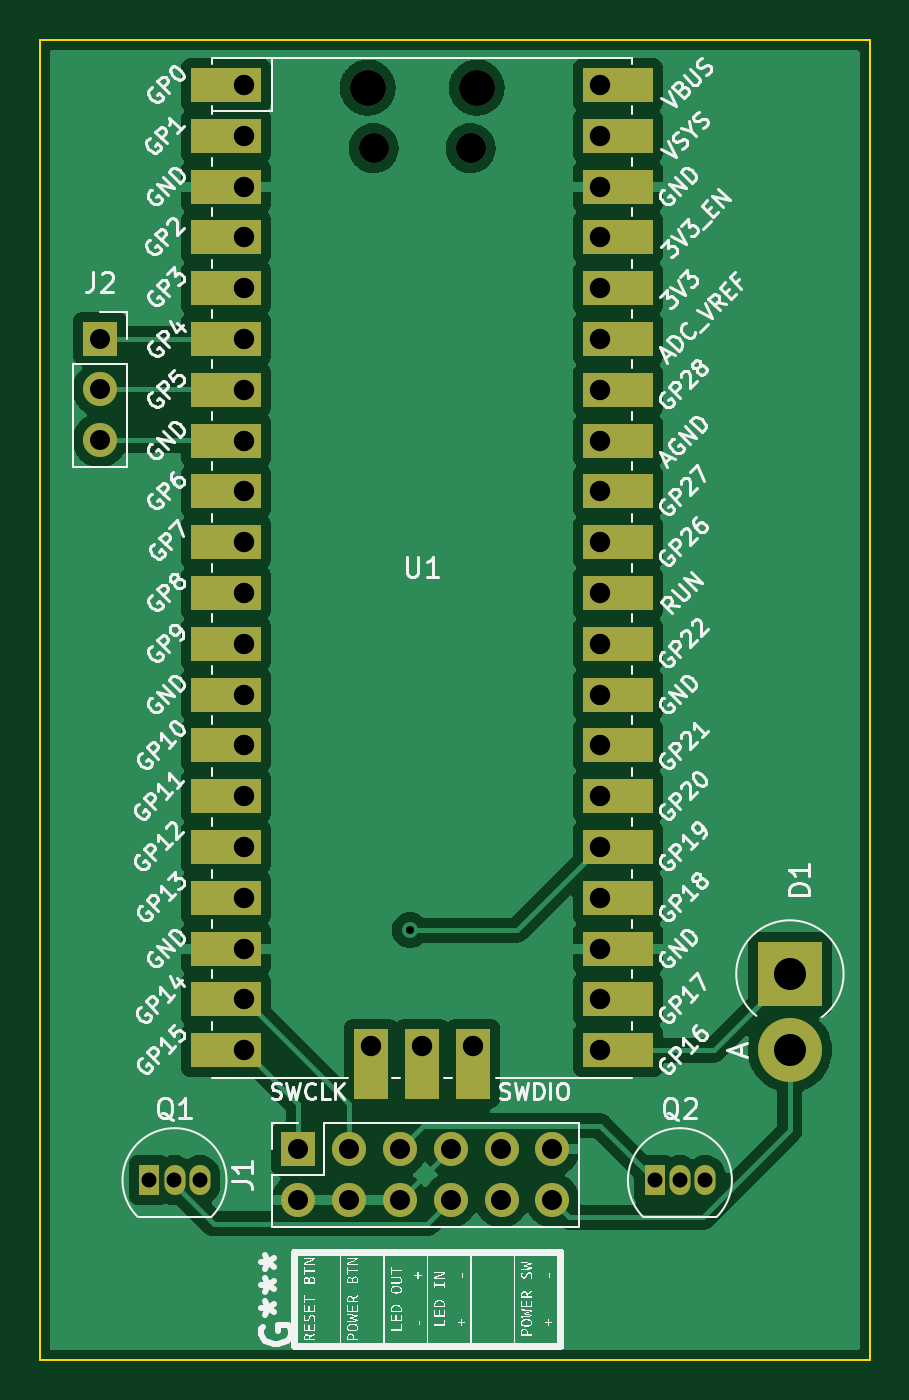
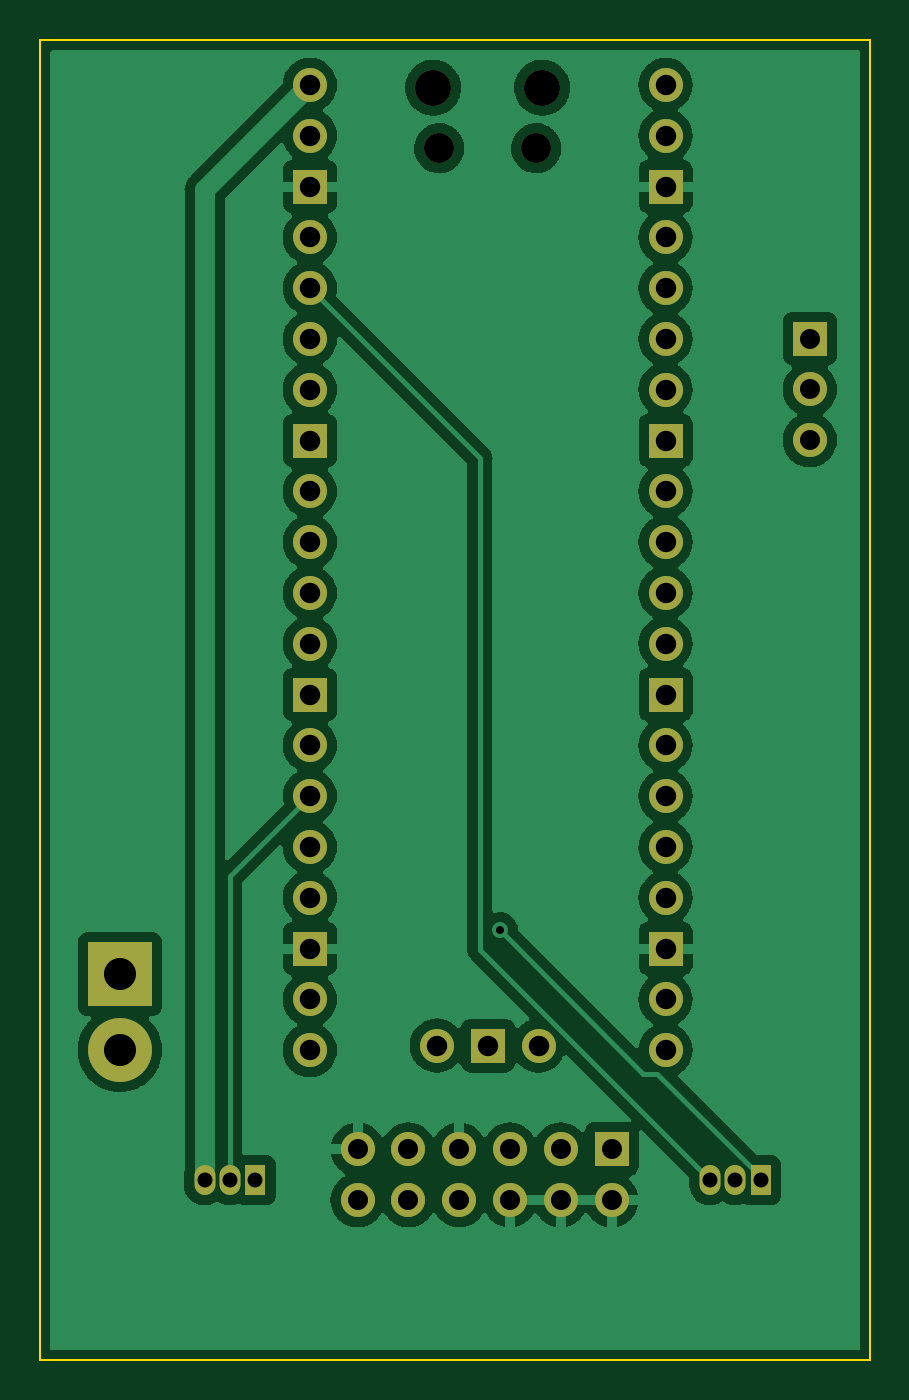
Circuit board: 9 layer files. Board 41.5 x 66.0 mm.
- bottom_copper: picoswitch-B_Cu.gbr (107395 bytes)
- bottom_mask: picoswitch-B_Mask.gbr (2731 bytes)
- bottom_silk: picoswitch-B_Silkscreen.gbr (470 bytes)
- outline: picoswitch-Edge_Cuts.gbr (626 bytes)
- top_copper: picoswitch-F_Cu.gbr (96549 bytes)
- top_mask: picoswitch-F_Mask.gbr (4118 bytes)
- top_silk: picoswitch-F_Silkscreen.gbr (153642 bytes)
- drill: picoswitch-NPTH.drl (482 bytes)
- drill: picoswitch-PTH.drl (1653 bytes)

=== bottom_copper: picoswitch-B_Cu.gbr (107395 bytes, source omitted) ===
=== bottom_mask: picoswitch-B_Mask.gbr ===
%TF.GenerationSoftware,KiCad,Pcbnew,7.0.10+dfsg-1*%
%TF.CreationDate,2024-01-14T16:43:58+01:00*%
%TF.ProjectId,picoswitch,7069636f-7377-4697-9463-682e6b696361,rev?*%
%TF.SameCoordinates,Original*%
%TF.FileFunction,Soldermask,Bot*%
%TF.FilePolarity,Negative*%
%FSLAX46Y46*%
G04 Gerber Fmt 4.6, Leading zero omitted, Abs format (unit mm)*
G04 Created by KiCad (PCBNEW 7.0.10+dfsg-1) date 2024-01-14 16:43:58*
%MOMM*%
%LPD*%
G01*
G04 APERTURE LIST*
%ADD10R,1.700000X1.700000*%
%ADD11O,1.700000X1.700000*%
%ADD12R,3.200000X3.200000*%
%ADD13O,3.200000X3.200000*%
%ADD14O,1.800000X1.800000*%
%ADD15O,1.500000X1.500000*%
%ADD16R,1.050000X1.500000*%
%ADD17O,1.050000X1.500000*%
G04 APERTURE END LIST*
D10*
%TO.C,J1*%
X137420000Y-113960000D03*
D11*
X137420000Y-116500000D03*
X139960000Y-113960000D03*
X139960000Y-116500000D03*
X142500000Y-113960000D03*
X142500000Y-116500000D03*
X145040000Y-113960000D03*
X145040000Y-116500000D03*
X147580000Y-113960000D03*
X147580000Y-116500000D03*
X150120000Y-113960000D03*
X150120000Y-116500000D03*
%TD*%
D12*
%TO.C,D1*%
X162000000Y-105190000D03*
D13*
X162000000Y-109000000D03*
%TD*%
D14*
%TO.C,U1*%
X146335000Y-60870000D03*
X140885000Y-60870000D03*
D15*
X141185000Y-63900000D03*
X146035000Y-63900000D03*
D11*
X134720000Y-60740000D03*
X134720000Y-63280000D03*
D10*
X134720000Y-65820000D03*
D11*
X134720000Y-68360000D03*
X134720000Y-70900000D03*
X134720000Y-73440000D03*
X134720000Y-75980000D03*
D10*
X134720000Y-78520000D03*
D11*
X134720000Y-81060000D03*
X134720000Y-83600000D03*
X134720000Y-86140000D03*
X134720000Y-88680000D03*
D10*
X134720000Y-91220000D03*
D11*
X134720000Y-93760000D03*
X134720000Y-96300000D03*
X134720000Y-98840000D03*
X134720000Y-101380000D03*
D10*
X134720000Y-103920000D03*
D11*
X134720000Y-106460000D03*
X134720000Y-109000000D03*
X152500000Y-109000000D03*
X152500000Y-106460000D03*
D10*
X152500000Y-103920000D03*
D11*
X152500000Y-101380000D03*
X152500000Y-98840000D03*
X152500000Y-96300000D03*
X152500000Y-93760000D03*
D10*
X152500000Y-91220000D03*
D11*
X152500000Y-88680000D03*
X152500000Y-86140000D03*
X152500000Y-83600000D03*
X152500000Y-81060000D03*
D10*
X152500000Y-78520000D03*
D11*
X152500000Y-75980000D03*
X152500000Y-73440000D03*
X152500000Y-70900000D03*
X152500000Y-68360000D03*
D10*
X152500000Y-65820000D03*
D11*
X152500000Y-63280000D03*
X152500000Y-60740000D03*
X141070000Y-108770000D03*
D10*
X143610000Y-108770000D03*
D11*
X146150000Y-108770000D03*
%TD*%
D16*
%TO.C,Q2*%
X155230000Y-115500000D03*
D17*
X156500000Y-115500000D03*
X157770000Y-115500000D03*
%TD*%
%TO.C,Q1*%
X132500000Y-115500000D03*
X131230000Y-115500000D03*
D16*
X129960000Y-115500000D03*
%TD*%
D10*
%TO.C,J2*%
X127500000Y-73420000D03*
D11*
X127500000Y-75960000D03*
X127500000Y-78500000D03*
%TD*%
M02*

=== bottom_silk: picoswitch-B_Silkscreen.gbr ===
%TF.GenerationSoftware,KiCad,Pcbnew,7.0.10+dfsg-1*%
%TF.CreationDate,2024-01-14T16:43:57+01:00*%
%TF.ProjectId,picoswitch,7069636f-7377-4697-9463-682e6b696361,rev?*%
%TF.SameCoordinates,Original*%
%TF.FileFunction,Legend,Bot*%
%TF.FilePolarity,Positive*%
%FSLAX46Y46*%
G04 Gerber Fmt 4.6, Leading zero omitted, Abs format (unit mm)*
G04 Created by KiCad (PCBNEW 7.0.10+dfsg-1) date 2024-01-14 16:43:57*
%MOMM*%
%LPD*%
G01*
G04 APERTURE LIST*
G04 APERTURE END LIST*
M02*

=== outline: picoswitch-Edge_Cuts.gbr ===
%TF.GenerationSoftware,KiCad,Pcbnew,7.0.10+dfsg-1*%
%TF.CreationDate,2024-01-14T16:43:58+01:00*%
%TF.ProjectId,picoswitch,7069636f-7377-4697-9463-682e6b696361,rev?*%
%TF.SameCoordinates,Original*%
%TF.FileFunction,Profile,NP*%
%FSLAX46Y46*%
G04 Gerber Fmt 4.6, Leading zero omitted, Abs format (unit mm)*
G04 Created by KiCad (PCBNEW 7.0.10+dfsg-1) date 2024-01-14 16:43:58*
%MOMM*%
%LPD*%
G01*
G04 APERTURE LIST*
%TA.AperFunction,Profile*%
%ADD10C,0.100000*%
%TD*%
G04 APERTURE END LIST*
D10*
X124500000Y-58500000D02*
X166000000Y-58500000D01*
X166000000Y-124500000D01*
X124500000Y-124500000D01*
X124500000Y-58500000D01*
M02*

=== top_copper: picoswitch-F_Cu.gbr (96549 bytes, source omitted) ===
=== top_mask: picoswitch-F_Mask.gbr ===
%TF.GenerationSoftware,KiCad,Pcbnew,7.0.10+dfsg-1*%
%TF.CreationDate,2024-01-14T16:43:58+01:00*%
%TF.ProjectId,picoswitch,7069636f-7377-4697-9463-682e6b696361,rev?*%
%TF.SameCoordinates,Original*%
%TF.FileFunction,Soldermask,Top*%
%TF.FilePolarity,Negative*%
%FSLAX46Y46*%
G04 Gerber Fmt 4.6, Leading zero omitted, Abs format (unit mm)*
G04 Created by KiCad (PCBNEW 7.0.10+dfsg-1) date 2024-01-14 16:43:58*
%MOMM*%
%LPD*%
G01*
G04 APERTURE LIST*
%ADD10R,1.700000X1.700000*%
%ADD11O,1.700000X1.700000*%
%ADD12R,3.200000X3.200000*%
%ADD13O,3.200000X3.200000*%
%ADD14O,1.800000X1.800000*%
%ADD15O,1.500000X1.500000*%
%ADD16R,3.500000X1.700000*%
%ADD17R,1.700000X3.500000*%
%ADD18R,1.050000X1.500000*%
%ADD19O,1.050000X1.500000*%
G04 APERTURE END LIST*
D10*
%TO.C,J1*%
X137420000Y-113960000D03*
D11*
X137420000Y-116500000D03*
X139960000Y-113960000D03*
X139960000Y-116500000D03*
X142500000Y-113960000D03*
X142500000Y-116500000D03*
X145040000Y-113960000D03*
X145040000Y-116500000D03*
X147580000Y-113960000D03*
X147580000Y-116500000D03*
X150120000Y-113960000D03*
X150120000Y-116500000D03*
%TD*%
D12*
%TO.C,D1*%
X162000000Y-105190000D03*
D13*
X162000000Y-109000000D03*
%TD*%
D14*
%TO.C,U1*%
X146335000Y-60870000D03*
X140885000Y-60870000D03*
D15*
X141185000Y-63900000D03*
X146035000Y-63900000D03*
D11*
X134720000Y-60740000D03*
D16*
X133820000Y-60740000D03*
D11*
X134720000Y-63280000D03*
D16*
X133820000Y-63280000D03*
X133820000Y-65820000D03*
D10*
X134720000Y-65820000D03*
D11*
X134720000Y-68360000D03*
D16*
X133820000Y-68360000D03*
D11*
X134720000Y-70900000D03*
D16*
X133820000Y-70900000D03*
D11*
X134720000Y-73440000D03*
D16*
X133820000Y-73440000D03*
X133820000Y-75980000D03*
D11*
X134720000Y-75980000D03*
D10*
X134720000Y-78520000D03*
D16*
X133820000Y-78520000D03*
X133820000Y-81060000D03*
D11*
X134720000Y-81060000D03*
X134720000Y-83600000D03*
D16*
X133820000Y-83600000D03*
X133820000Y-86140000D03*
D11*
X134720000Y-86140000D03*
X134720000Y-88680000D03*
D16*
X133820000Y-88680000D03*
D10*
X134720000Y-91220000D03*
D16*
X133820000Y-91220000D03*
X133820000Y-93760000D03*
D11*
X134720000Y-93760000D03*
X134720000Y-96300000D03*
D16*
X133820000Y-96300000D03*
X133820000Y-98840000D03*
D11*
X134720000Y-98840000D03*
D16*
X133820000Y-101380000D03*
D11*
X134720000Y-101380000D03*
D16*
X133820000Y-103920000D03*
D10*
X134720000Y-103920000D03*
D11*
X134720000Y-106460000D03*
D16*
X133820000Y-106460000D03*
X133820000Y-109000000D03*
D11*
X134720000Y-109000000D03*
D16*
X153400000Y-109000000D03*
D11*
X152500000Y-109000000D03*
D16*
X153400000Y-106460000D03*
D11*
X152500000Y-106460000D03*
D16*
X153400000Y-103920000D03*
D10*
X152500000Y-103920000D03*
D11*
X152500000Y-101380000D03*
D16*
X153400000Y-101380000D03*
X153400000Y-98840000D03*
D11*
X152500000Y-98840000D03*
D16*
X153400000Y-96300000D03*
D11*
X152500000Y-96300000D03*
X152500000Y-93760000D03*
D16*
X153400000Y-93760000D03*
D10*
X152500000Y-91220000D03*
D16*
X153400000Y-91220000D03*
D11*
X152500000Y-88680000D03*
D16*
X153400000Y-88680000D03*
X153400000Y-86140000D03*
D11*
X152500000Y-86140000D03*
X152500000Y-83600000D03*
D16*
X153400000Y-83600000D03*
D11*
X152500000Y-81060000D03*
D16*
X153400000Y-81060000D03*
X153400000Y-78520000D03*
D10*
X152500000Y-78520000D03*
D16*
X153400000Y-75980000D03*
D11*
X152500000Y-75980000D03*
D16*
X153400000Y-73440000D03*
D11*
X152500000Y-73440000D03*
X152500000Y-70900000D03*
D16*
X153400000Y-70900000D03*
X153400000Y-68360000D03*
D11*
X152500000Y-68360000D03*
D16*
X153400000Y-65820000D03*
D10*
X152500000Y-65820000D03*
D16*
X153400000Y-63280000D03*
D11*
X152500000Y-63280000D03*
X152500000Y-60740000D03*
D16*
X153400000Y-60740000D03*
D17*
X141070000Y-109670000D03*
D11*
X141070000Y-108770000D03*
D10*
X143610000Y-108770000D03*
D17*
X143610000Y-109670000D03*
D11*
X146150000Y-108770000D03*
D17*
X146150000Y-109670000D03*
%TD*%
D18*
%TO.C,Q2*%
X155230000Y-115500000D03*
D19*
X156500000Y-115500000D03*
X157770000Y-115500000D03*
%TD*%
%TO.C,Q1*%
X132500000Y-115500000D03*
X131230000Y-115500000D03*
D18*
X129960000Y-115500000D03*
%TD*%
D10*
%TO.C,J2*%
X127500000Y-73420000D03*
D11*
X127500000Y-75960000D03*
X127500000Y-78500000D03*
%TD*%
M02*

=== top_silk: picoswitch-F_Silkscreen.gbr (153642 bytes, source omitted) ===
=== drill: picoswitch-NPTH.drl ===
M48
; DRILL file {KiCad 7.0.10+dfsg-1} date Sun 14 Jan 2024 04:52:26 PM CET
; FORMAT={-:-/ absolute / inch / decimal}
; #@! TF.CreationDate,2024-01-14T16:52:26+01:00
; #@! TF.GenerationSoftware,Kicad,Pcbnew,7.0.10+dfsg-1
; #@! TF.FileFunction,NonPlated,1,2,NPTH
FMAT,2
INCH
; #@! TA.AperFunction,NonPlated,NPTH,ComponentDrill
T1C0.0591
; #@! TA.AperFunction,NonPlated,NPTH,ComponentDrill
T2C0.0709
%
G90
G05
T1
X5.5585Y-2.5157
X5.7494Y-2.5157
T2
X5.5467Y-2.3965
X5.7612Y-2.3965
M30

=== drill: picoswitch-PTH.drl ===
M48
; DRILL file {KiCad 7.0.10+dfsg-1} date Sun 14 Jan 2024 04:52:26 PM CET
; FORMAT={-:-/ absolute / inch / decimal}
; #@! TF.CreationDate,2024-01-14T16:52:26+01:00
; #@! TF.GenerationSoftware,Kicad,Pcbnew,7.0.10+dfsg-1
; #@! TF.FileFunction,Plated,1,2,PTH
FMAT,2
INCH
; #@! TA.AperFunction,Plated,PTH,ViaDrill
T1C0.0157
; #@! TA.AperFunction,Plated,PTH,ComponentDrill
T2C0.0295
; #@! TA.AperFunction,Plated,PTH,ComponentDrill
T3C0.0394
; #@! TA.AperFunction,Plated,PTH,ComponentDrill
T4C0.0402
; #@! TA.AperFunction,Plated,PTH,ComponentDrill
T5C0.0630
%
G90
G05
T1
X5.6299Y-4.0551
T2
X5.1165Y-4.5472
X5.1665Y-4.5472
X5.2165Y-4.5472
X6.1114Y-4.5472
X6.1614Y-4.5472
X6.2114Y-4.5472
T3
X5.0197Y-2.8906
X5.0197Y-2.9906
X5.0197Y-3.0906
X5.4102Y-4.4866
X5.4102Y-4.5866
X5.5102Y-4.4866
X5.5102Y-4.5866
X5.6102Y-4.4866
X5.6102Y-4.5866
X5.7102Y-4.4866
X5.7102Y-4.5866
X5.8102Y-4.4866
X5.8102Y-4.5866
X5.9102Y-4.4866
X5.9102Y-4.5866
T4
X5.3039Y-2.3913
X5.3039Y-2.4913
X5.3039Y-2.5913
X5.3039Y-2.6913
X5.3039Y-2.7913
X5.3039Y-2.8913
X5.3039Y-2.9913
X5.3039Y-3.0913
X5.3039Y-3.1913
X5.3039Y-3.2913
X5.3039Y-3.3913
X5.3039Y-3.4913
X5.3039Y-3.5913
X5.3039Y-3.6913
X5.3039Y-3.7913
X5.3039Y-3.8913
X5.3039Y-3.9913
X5.3039Y-4.0913
X5.3039Y-4.1913
X5.3039Y-4.2913
X5.5539Y-4.2823
X5.6539Y-4.2823
X5.7539Y-4.2823
X6.0039Y-2.3913
X6.0039Y-2.4913
X6.0039Y-2.5913
X6.0039Y-2.6913
X6.0039Y-2.7913
X6.0039Y-2.8913
X6.0039Y-2.9913
X6.0039Y-3.0913
X6.0039Y-3.1913
X6.0039Y-3.2913
X6.0039Y-3.3913
X6.0039Y-3.4913
X6.0039Y-3.5913
X6.0039Y-3.6913
X6.0039Y-3.7913
X6.0039Y-3.8913
X6.0039Y-3.9913
X6.0039Y-4.0913
X6.0039Y-4.1913
X6.0039Y-4.2913
T5
X6.378Y-4.1413
X6.378Y-4.2913
M30
